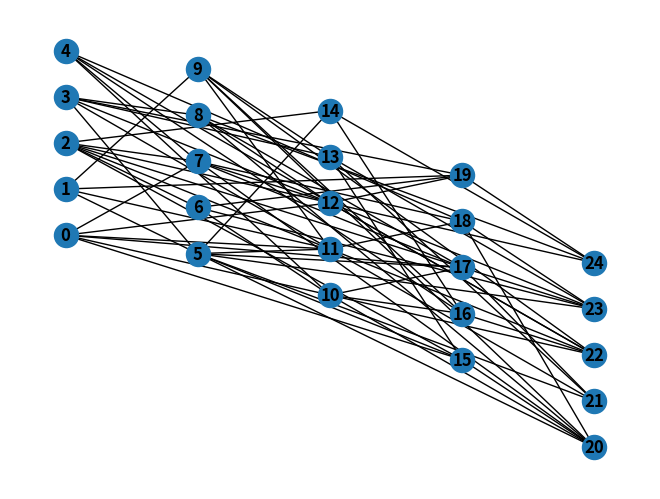

Write the Python code that produced this figure.
import itertools
import numpy as np
import networkx as nx
import matplotlib.pyplot as plt
import random
# Generate k-partite graphs.


def set_coords(k, n):
    x = 0
    y = 0
    delta = 0.1
    coords = dict()
    for i in range(n * k):
        coords[i] = (x, y)
        y += 1
        if i % n == n - 1:
            x += 1
            y -= n + delta * i
    return coords


def display_graph(G, coords=None):
    nx.draw(G, with_labels=True, font_weight='bold', pos=coords)
    plt.show()


def set_colour(G, n, k):
    '''
    Give a different colour to each partition
    '''
    for u in range(n * k):
        col = u // n
        G.nodes[u]['colour'] = set([col])


def set_label(G, n, k):
    '''
    Give a label to each node. These can be merged later on
    '''
    for u in range(n * k):
        G.nodes[u]['label'] = set([u])


def gen_kpart(k, n, p):
    '''
    k -> minimum number of independent sets
    n -> number of nodes in each
    p -> probability of having an edge between two vertices from different independent sets

    1) Create a k-clique
    2) Add edges across different partitions with probability p

    Return -> networkx graph G following the above criteria
    '''

    N = k * n

    G = nx.Graph()
    G.add_nodes_from([i for i in range(N)])
    set_colour(G, n, k)
    set_label(G, n, k)
    # Create a k-clique
    G.add_edges_from([(i, j) for i in range(0, N, n)
                      for j in range(i + n, N, n)])
    # Add edges with probability p
    for i in range(0, N, n):
        for j in range(i, i + n):
            for l in range(i + n, N):
                if j % n == 0 and l % n == 0:
                    continue
                x = random.uniform(0, 1)
                if x < p:
                    G.add_edge(j, l)

    # print edges of a node
    # for i in range(N):
    #     print(i, G.neighbors(i))

    # print(G.nodes.data())
    # Set node coordinates
    coords_dict = set_coords(k, n)
    return G, coords_dict


def combinations(n, r):
    return len(list(itertools.combinations(range(n), r)))


def fixed_kpart(k, n, p):
    '''
    k -> minimum number of independent sets
    n -> number of nodes in each
    p -> probability of having an edge between two vertices from different independent sets

    1) Pick one node at a time from each cluster
    2) Add one edge to every cluster if not already present

    3) if fill_more_edges is True, add remaining edges randomly

    Return -> networkx graph G following the above criteria
    '''

    N = k * n
    total_edges = p*(combinations(N, 2) - k*combinations(n, 2))//2

    G = nx.Graph()
    G.add_nodes_from([i for i in range(N)])
    set_colour(G, n, k)
    set_label(G, n, k)

    node_dict = {}

    # choose a cluster, choose a node and make edges to all other cluster
    print("Total edges: ", total_edges)
    for i in range(k):
        for j in range(i*n, i*n+n):
            count = 0
            for l in range(k):
                if l == i or l in node_dict.get(j, []):
                    continue
                u = j
                v = np.random.randint(n) + l*n
                G.add_edge(u, v)
                node_dict[u] = node_dict.get(u, []) + [l]
                node_dict[v] = node_dict.get(v, []) + [i]
                # print(u,v)
                count += 1
                total_edges -= 1
            # print(f"{count} edges added to {j}")

    # Add remaining edges
    fill_more_edges = True

    if fill_more_edges:
        print(f"Adding {min(total_edges,0)} remaining edges")
        while total_edges>0:
            u = np.random.randint(N)
            choices_avalable = list(range(u//n*n)) + list(range((u//n+1)*n, N))
            v = np.random.choice(choices_avalable)
            if v in G.neighbors(u):
                continue
            G.add_edge(u, v)
            # print(u,v, total_edges)
            total_edges -= 1

    print("Setting node coordinates")
    coords_dict = set_coords(k, n)
    return G, coords_dict


if __name__ == '__main__':
    G, coords = fixed_kpart(5, 5, 0.4)
    display_graph(G, coords)
